Image classification data set "picks" (dhruv0505/note_comprehension on GitHub). Class labels (4): mark, page, recognized formula, recognized text line.

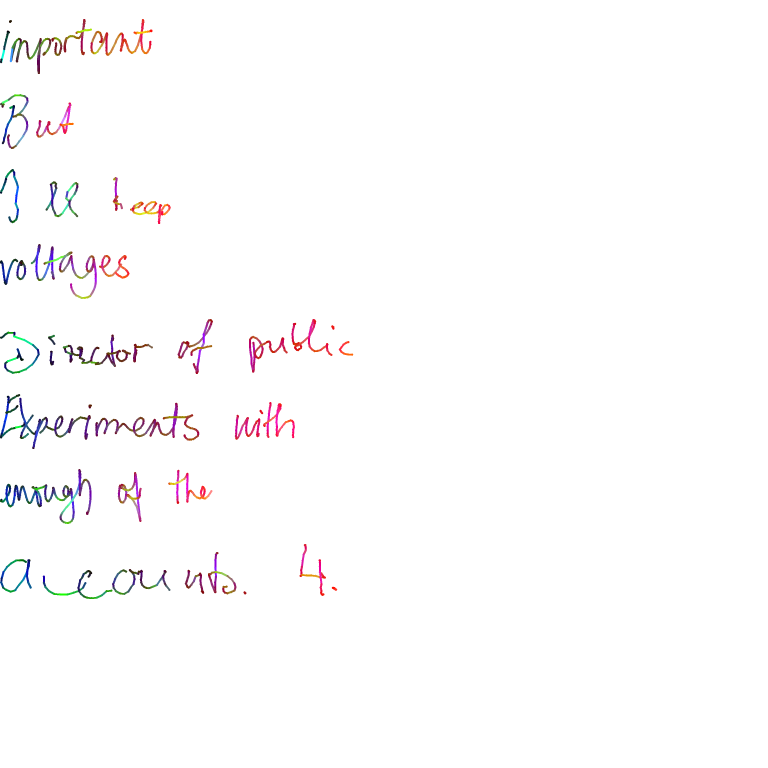
Label: recognized text line

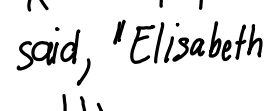
Label: mark

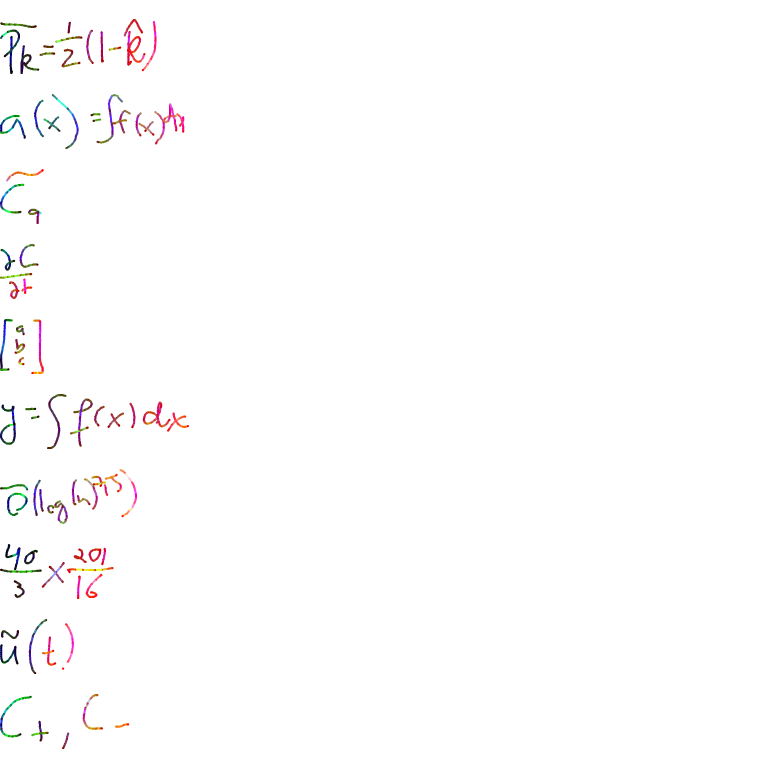
Label: recognized formula

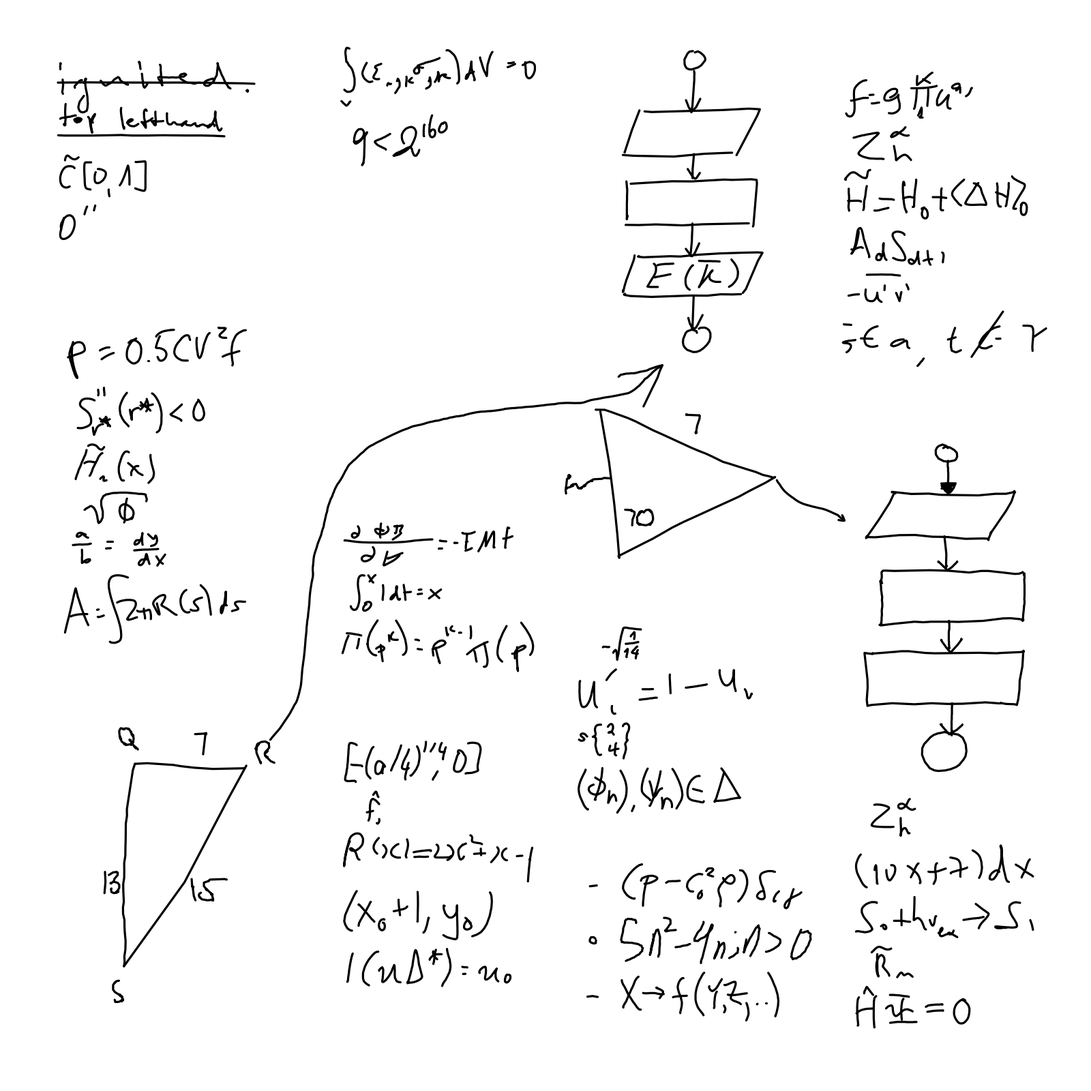
Label: page

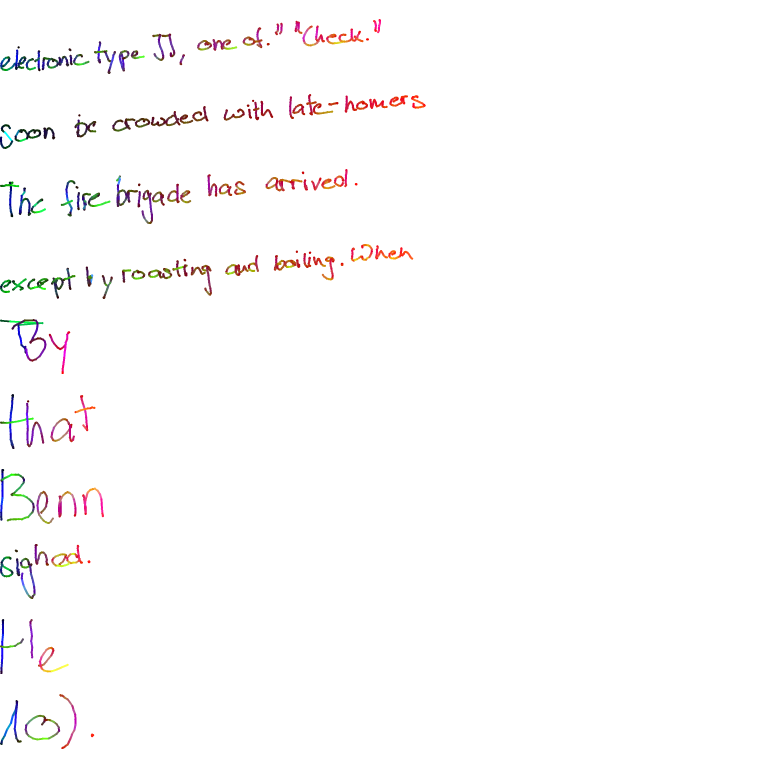
Label: recognized text line

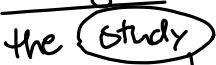
Label: mark
